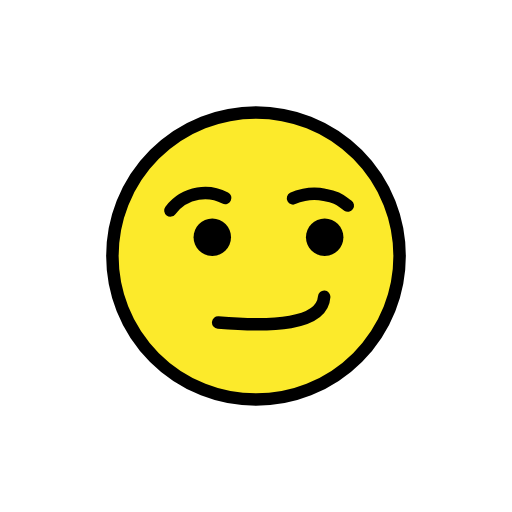
t = 0.00 s
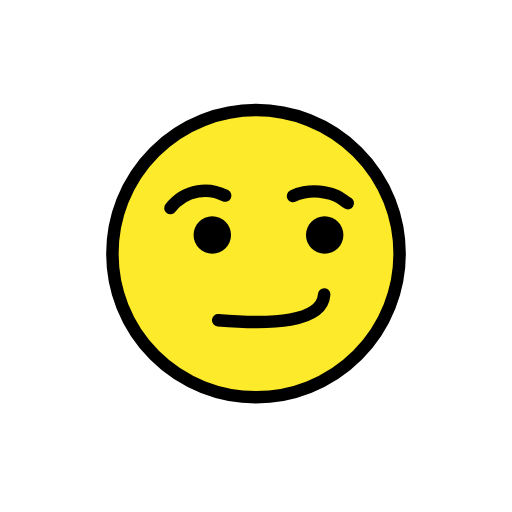
t = 0.48 s
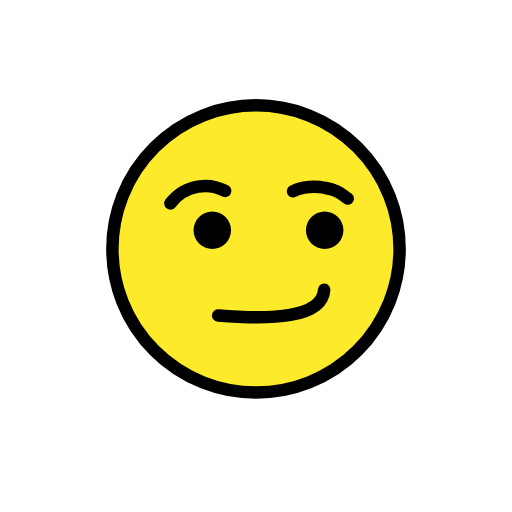
t = 1.43 s
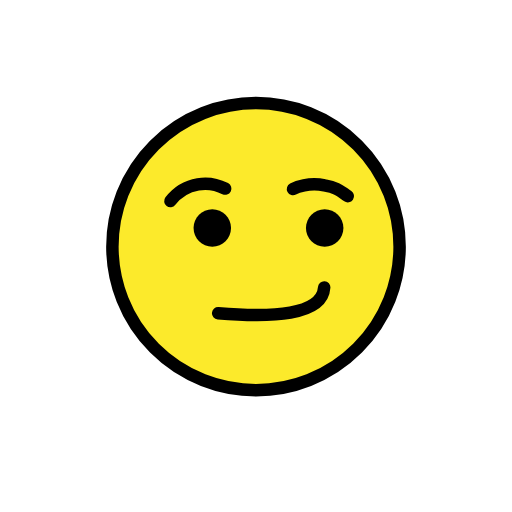
t = 1.90 s
t = 2.38 s: frame unchanged from t = 1.43 s, image omitted
t = 3.33 s: frame unchanged from t = 0.48 s, image omitted

The animated SVG that drew these frames (rendered in a browser with its animation timeline set to each time). Animation: 1 SMIL element (animateTransform=1); one cycle of 3.80 s, repeats indefinitely.

<?xml version='1.0' encoding='utf-8'?>
<svg xmlns="http://www.w3.org/2000/svg" id="emoji" viewBox="-5 -5 82 82" width="200" height="200" role="img">
  <title>OpenMoji: smirking face</title><g><g id="color">
    <path fill="#FCEA2B" d="M36,13c-12.6823,0-23,10.3177-23,23c0,12.6822,10.3177,23,23,23c12.6822,0,23-10.3178,23-23 C59,23.3177,48.6822,13,36,13z" />
  </g>
  <g id="hair" />
  <g id="skin" />
  <g id="skin-shadow" />
  <g id="line">
    <circle cx="36" cy="36" r="23" fill="none" stroke="#000000" stroke-width="2" />
    <path fill="none" stroke="#000000" stroke-linecap="round" stroke-linejoin="round" stroke-miterlimit="10" stroke-width="2" d="M29.94,46.66c8.505,0.7027,16.67,0.4269,16.98-4.128" />
    <path fill="none" stroke="#000000" stroke-linecap="round" stroke-linejoin="round" stroke-miterlimit="10" stroke-width="2" d="M41.93,26.77c0.4667-0.25,2.52-1.1,5.042-0.5743c2.118,0.3921,2.421,0.8283,3.73,1.725" />
    <path fill="none" stroke="#000000" stroke-linecap="round" stroke-linejoin="round" stroke-miterlimit="10" stroke-width="2" d="M22.29,28.7c0.3266-0.4271,1.792-2.245,4.424-2.685c2.135-0.3566,3.794,0.4017,4.352,0.688" />
    <path d="M32,33c0,1.6568-1.3448,3-3,3c-1.6553,0-3-1.3433-3-3c0-1.6552,1.3447-3,3-3C30.6552,30,32,31.3448,32,33" />
    <path d="M50,33c0,1.6568-1.3447,3-3,3s-3-1.3433-3-3c0-1.6552,1.3447-3,3-3S50,31.3448,50,33" />
  </g>
<animateTransform attributeName="transform" type="translate" values="0 0;0 -1.5;0 0" dur="3.8s" repeatCount="indefinite" /></g></svg>
